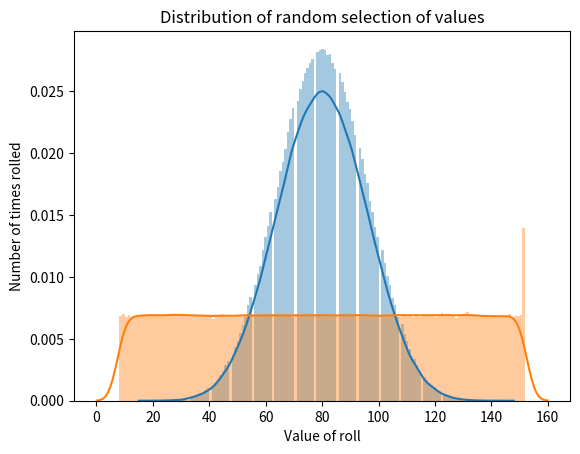

The matplotlib source for this figure:
# -*- coding: utf-8 -*-
"""
Created on Sat Aug 21 16:53:55 2021

[redacted]
"""

import random
import seaborn as sns
import matplotlib.pyplot as plt

def rollWeirdDi(amount):
    rolls = []
    for i in range(0,amount):
        x = random.randint(1,12)
        for u in range(0,7):
            x += random.randint(1,20)
        rolls.append(x)
        
    return rolls 

def randomizeTotals(amount):
    minRoll = 8
    maxRoll = 152
    result = []
    for i in range(0, amount):
        result.append(random.randint(minRoll, maxRoll))
    return result
        
def distPlotRolls(amount):
    fig = sns.distplot(rollWeirdDi(amount), bins=144)
    plt.title("Distribution of rolls")
    plt.xlabel("Value of roll")
    plt.ylabel("Number of times rolled")
    plt.show()
    
    return fig
    
def randomPlot(amount):
    fig = sns.distplot(randomizeTotals(amount), bins=144)
    plt.title("Distribution of random selection of values")
    plt.xlabel("Value of roll")
    plt.ylabel("Number of times rolled")
    plt.show()
    
    return fig

distPlotRolls(1000000)
randomPlot(1000000)

